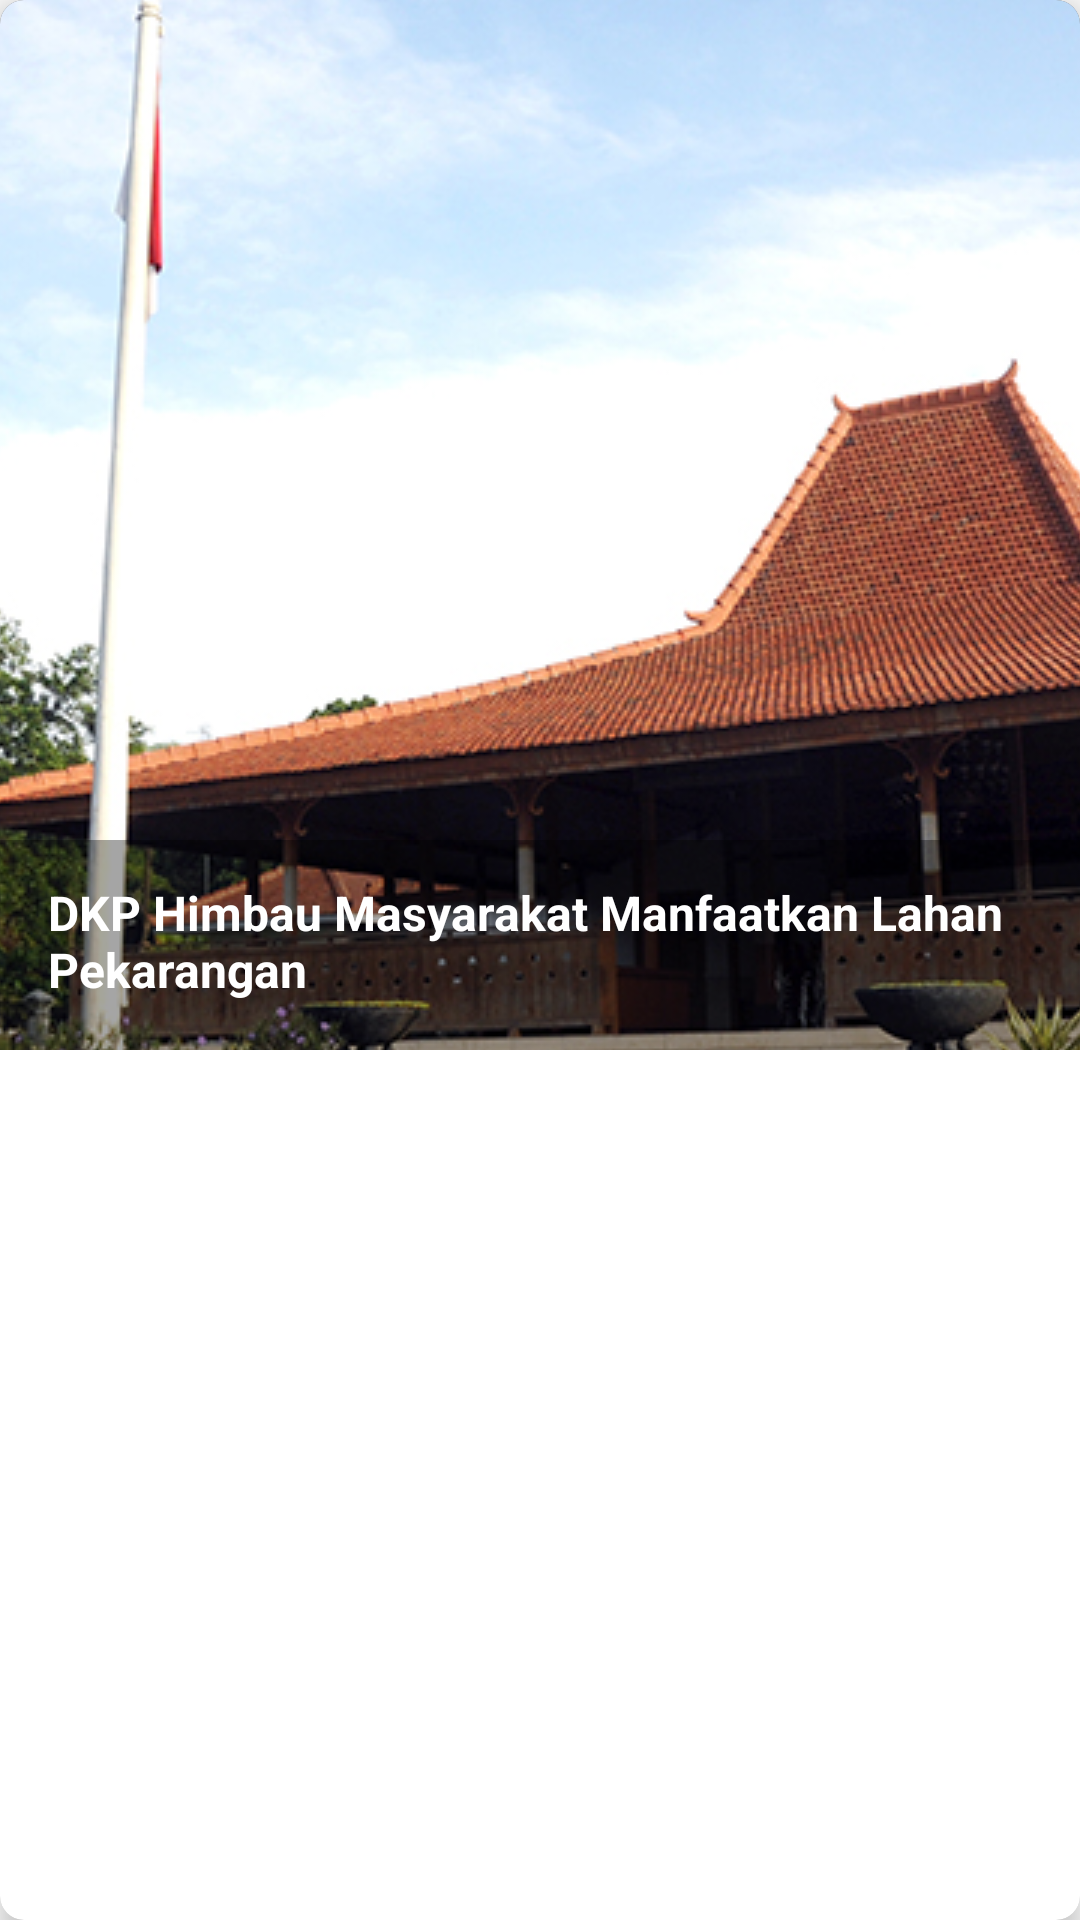

Layout XML and referenced resources for this Android screen:
<!-- AndroidManifest.xml: application theme Noactionbar -->
<!-- res/layout/card_brita.xml -->
<?xml version="1.0" encoding="utf-8"?>
<android.support.v7.widget.CardView xmlns:android="http://schemas.android.com/apk/res/android"
    android:layout_width="match_parent"
    android:layout_height="wrap_content"
    xmlns:app="http://schemas.android.com/apk/res-auto"
    android:layout_margin="16dp"
    app:cardCornerRadius="8dp"
    app:cardElevation="5dp">

    <RelativeLayout
        android:layout_width="match_parent"
        android:layout_height="350dp">


        <ImageView
            android:layout_width="match_parent"
            android:layout_height="match_parent"
            android:src="@drawable/pendopo_alit"
            android:background="#8b000000"
            android:scaleType="center" />

        <View
            android:layout_width="match_parent"
            android:layout_height="70dp"
            android:layout_alignParentBottom="true"
            android:background="#5a000000" />

        <TextView
            android:layout_width="match_parent"
            android:layout_height="wrap_content"
            android:layout_alignParentBottom="true"
            android:layout_margin="16dp"
            android:textStyle="bold"
            android:text="DKP Himbau Masyarakat Manfaatkan Lahan Pekarangan"
            android:textColor="@color/icons"
            android:textSize="16sp" />

    </RelativeLayout>

</android.support.v7.widget.CardView>
<!-- resources referenced by this layout -->
<resources>
  <color name="icons">#FFFFFF</color>
  <!-- drawable pendopo_alit: jpg bitmap (drawable, 655452 bytes) -->
  <style name="Noactionbar" parent="Theme.AppCompat.Light.NoActionBar">
          
          <item name="colorPrimary">@color/primary</item>
          <item name="colorPrimaryDark">@color/primary_dark</item>
          <item name="colorAccent">@color/accent</item>
      </style>
  <color name="primary">#E91E63</color>
  <color name="primary_dark">#C2185B</color>
  <color name="accent">#9E9E9E</color>
</resources>
